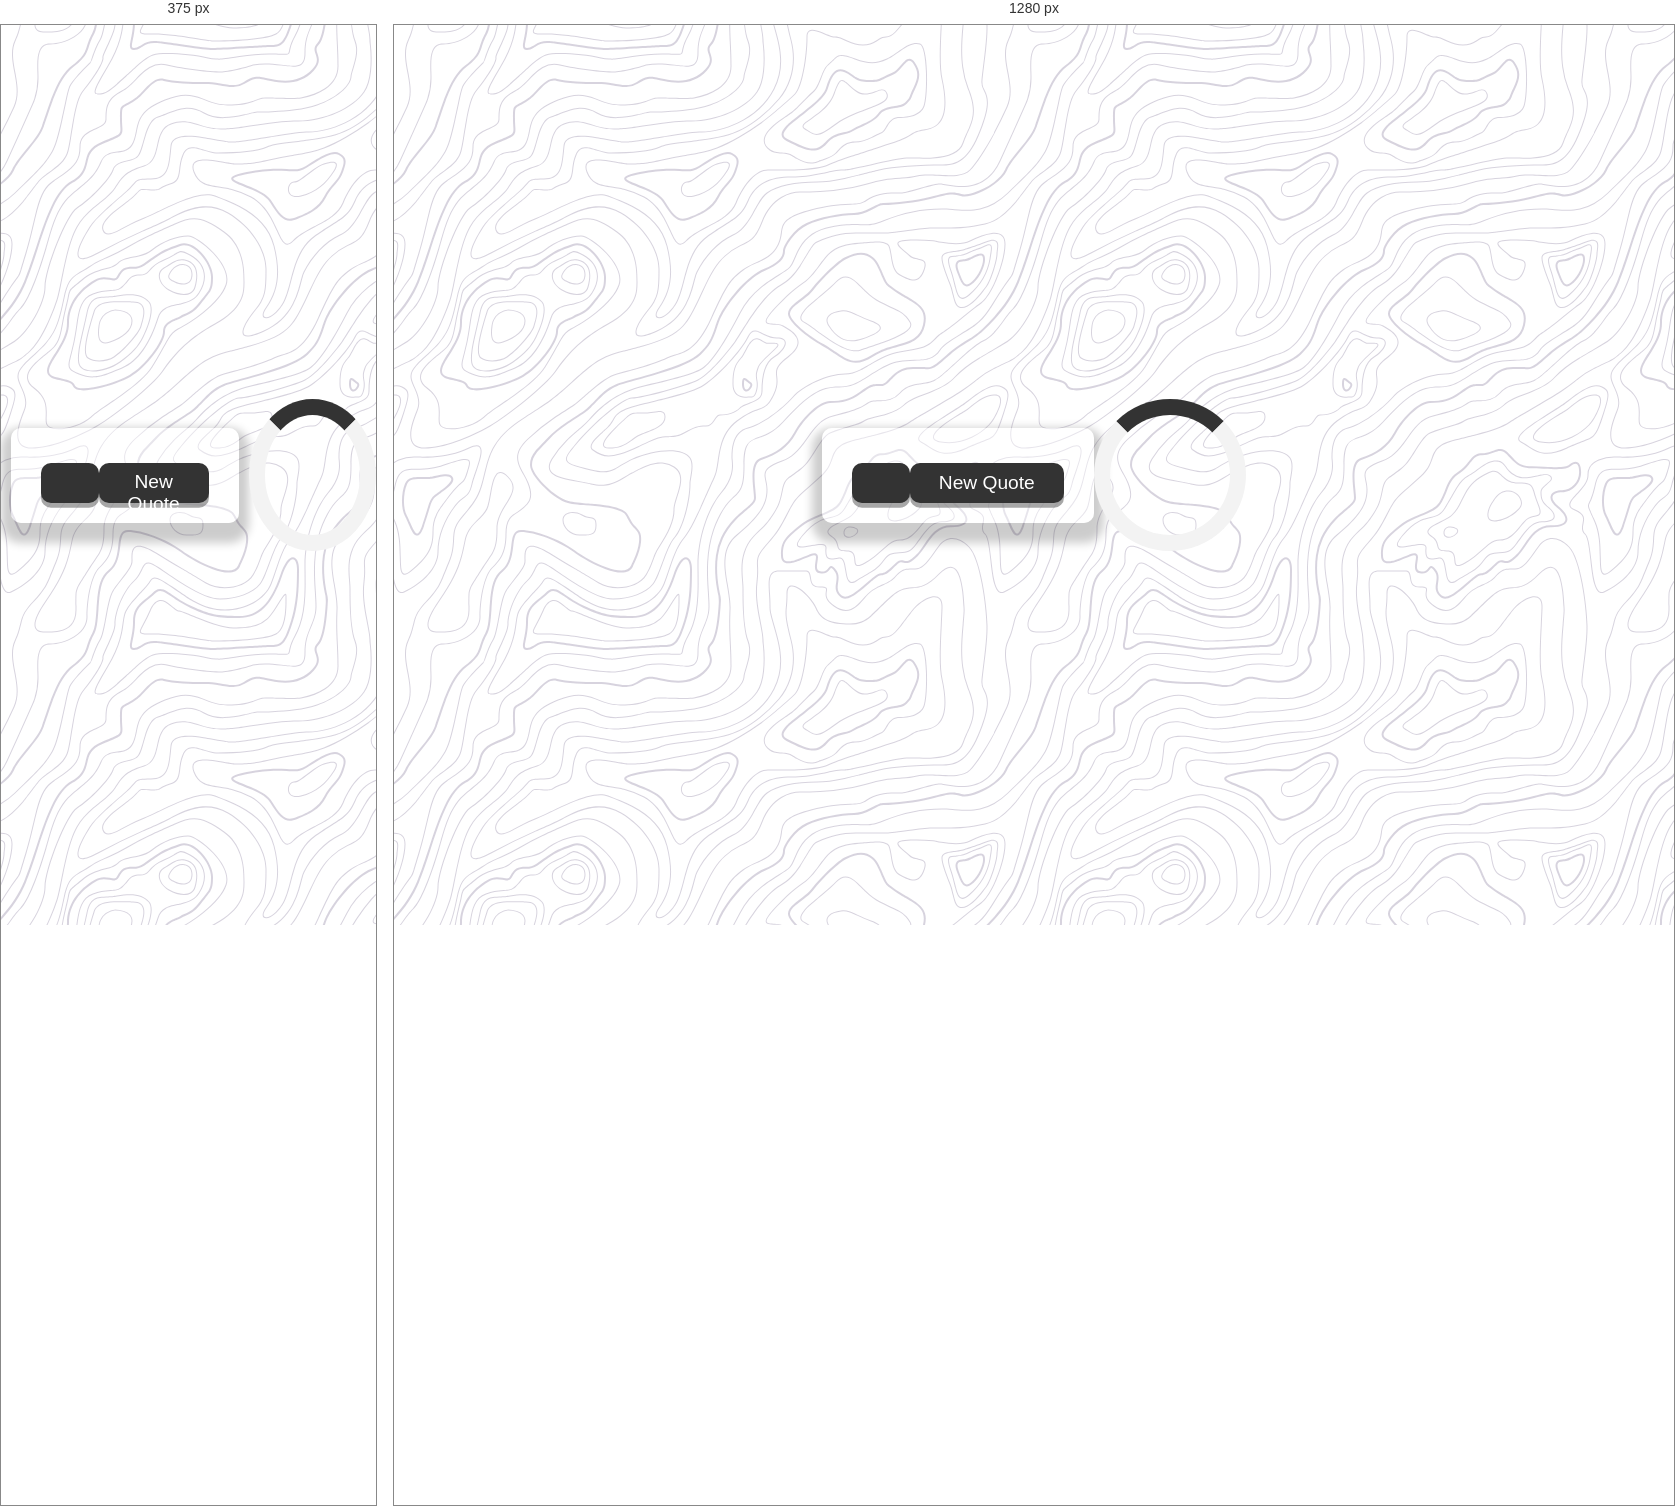
Rendered at 375 px and 1280 px, left to right.

<!-- file: index.html -->
<!DOCTYPE html>
<html lang="en">
<head>
    <meta charset="UTF-8">
    <meta name="viewport" content="width=device-width, initial-scale=1.0">
    <title>Quote Generator</title>
     <!-- Favicon -->
     <link rel="icon" type="image/png" href="teddy-bear.png">
    <link rel="stylesheet" href="https://cdnjs.cloudflare.com/ajax/libs/font-awesome/6.4.0/css/all.min.css">
    <link rel="stylesheet" href="style.css">
</head>
<body>
    <div class="quote-container" id="quote-container">
        <!-- Quote  -->
        <div class="quote-text">
            <i class="fas fa-quote-left"> </i>
                <span id="quote"></span>
        </div>
        <!-- Author -->
        <div class="quote-author">
            <span id="author"></span>
        </div>
        <!-- Buttons -->
        <div class="button-container">
            <button class="twitter-button" id="twitter" title="Tweet This!">
                <i class="fab fa-twitter"></i>
            </button>
            <button id="new-quote">New Quote</button>
        </div>
    </div>
    <!-- Loader -->
    <div class="loader" id="loader"></div>
    <!-- Script -->
    <script src="script.js"></script>
</body>
</html>

/* @media block from style.css */
@media screen and (max-width: 1000px) {
    .quote-container {
        margin: auto 10px;
    }

    .quote-text {
        font-size: 2.5rem;
    }
    
}